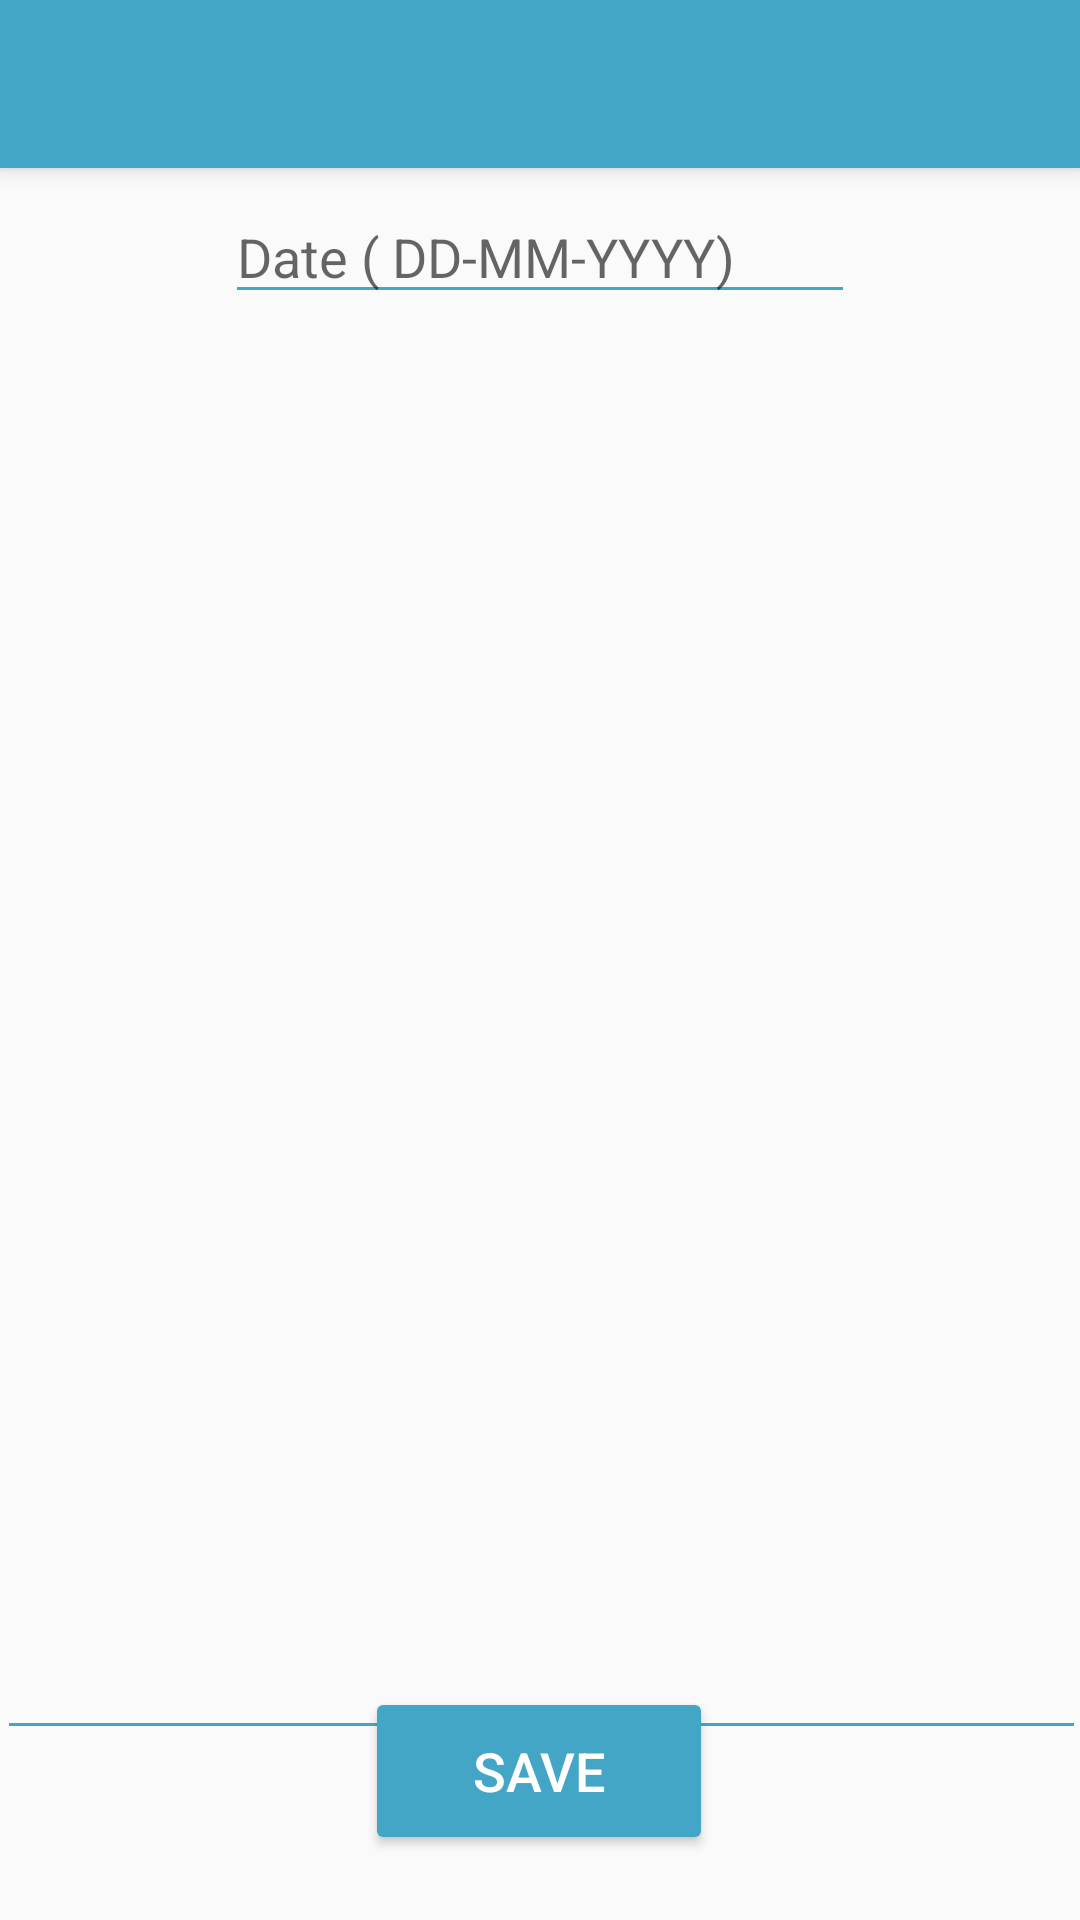

Android layout source for this screen:
<!-- AndroidManifest.xml: application theme AppTheme -->
<!-- res/layout/activity_createcard.xml -->
<?xml version="1.0" encoding="utf-8"?>
<androidx.constraintlayout.widget.ConstraintLayout xmlns:android="http://schemas.android.com/apk/res/android"
    xmlns:app="http://schemas.android.com/apk/res-auto"
    xmlns:tools="http://schemas.android.com/tools"
    android:layout_width="match_parent"
    android:layout_height="match_parent"
    tools:context=".createcard">

    <include
        android:id="@+id/toolbar"
        layout="@layout/toolbar"></include>

    <EditText
        android:id="@+id/editText9"
        android:layout_width="wrap_content"
        android:layout_height="wrap_content"
        android:backgroundTint="#44A6C6"
        android:ems="10"
        android:hint="Date ( DD-MM-YYYY)"
        android:inputType="textPersonName"
        android:textColor="#44A6C6"
        app:layout_constraintBottom_toBottomOf="parent"
        app:layout_constraintEnd_toEndOf="parent"
        app:layout_constraintStart_toStartOf="parent"
        app:layout_constraintTop_toTopOf="parent"
        app:layout_constraintVertical_bias="0.106" />

    <EditText
        android:id="@+id/editText11"
        android:layout_width="363dp"
        android:layout_height="506dp"
        android:backgroundTint="#44A6C6"
        android:ems="10"
        android:gravity="start|top"
        android:inputType="textMultiLine"
        android:textColor="#44A6C6"
        app:layout_constraintBottom_toBottomOf="parent"
        app:layout_constraintEnd_toEndOf="parent"
        app:layout_constraintHorizontal_bias="0.492"
        app:layout_constraintStart_toStartOf="parent"
        app:layout_constraintTop_toTopOf="parent"
        app:layout_constraintVertical_bias="0.578" />

    <Button
        android:id="@+id/button4"
        android:layout_width="116dp"
        android:layout_height="56dp"
        android:backgroundTint="#44A6C6"
        android:text="Save"
        android:textColor="#FFFFFF"
        android:textSize="18sp"
        app:layout_constraintBottom_toBottomOf="parent"
        app:layout_constraintEnd_toEndOf="parent"
        app:layout_constraintHorizontal_bias="0.498"
        app:layout_constraintStart_toStartOf="parent"
        app:layout_constraintTop_toTopOf="parent"
        app:layout_constraintVertical_bias="0.963" />

    <ImageView
        android:id="@+id/imageView"
        android:layout_width="47dp"
        android:layout_height="57dp"
        app:layout_constraintBottom_toBottomOf="parent"
        app:layout_constraintEnd_toEndOf="parent"
        app:layout_constraintHorizontal_bias="0.934"
        app:layout_constraintStart_toStartOf="parent"
        app:layout_constraintTop_toTopOf="parent"
        app:layout_constraintVertical_bias="0.09"
        app:srcCompat="@drawable/micro" />

</androidx.constraintlayout.widget.ConstraintLayout>
<!-- res/layout/toolbar.xml (included above) -->
<?xml version="1.0" encoding="utf-8"?>
<androidx.appcompat.widget.Toolbar xmlns:android="http://schemas.android.com/apk/res/android"
    xmlns:app="http://schemas.android.com/apk/res-auto"
    android:layout_width="match_parent"
    android:layout_height="wrap_content"
    android:background="#44a6c6"
    android:elevation="4dp"
    android:theme="@style/ThemeOverlay.AppCompat.Dark.ActionBar"
    app:popupTheme="@style/ThemeOverlay.AppCompat.Light"
    >


</androidx.appcompat.widget.Toolbar>
<!-- resources referenced by this layout -->
<resources>
  <style name="AppTheme" parent="Theme.AppCompat.Light.NoActionBar">
          
          <item name="colorPrimary">#44a6c6</item>
          <item name="colorPrimaryDark">@color/colorPrimaryDark</item>
          <item name="colorAccent">@color/colorAccent</item>
          <item name="windowActionBar">false</item>
          <item name="windowNoTitle">true</item>
          <item name="android:windowDrawsSystemBarBackgrounds">true</item>
          <item name="android:statusBarColor">#44a6c6</item>
      </style>
  <color name="colorPrimaryDark">#ffffff</color>
  <color name="colorAccent">#D81B60</color>
</resources>
